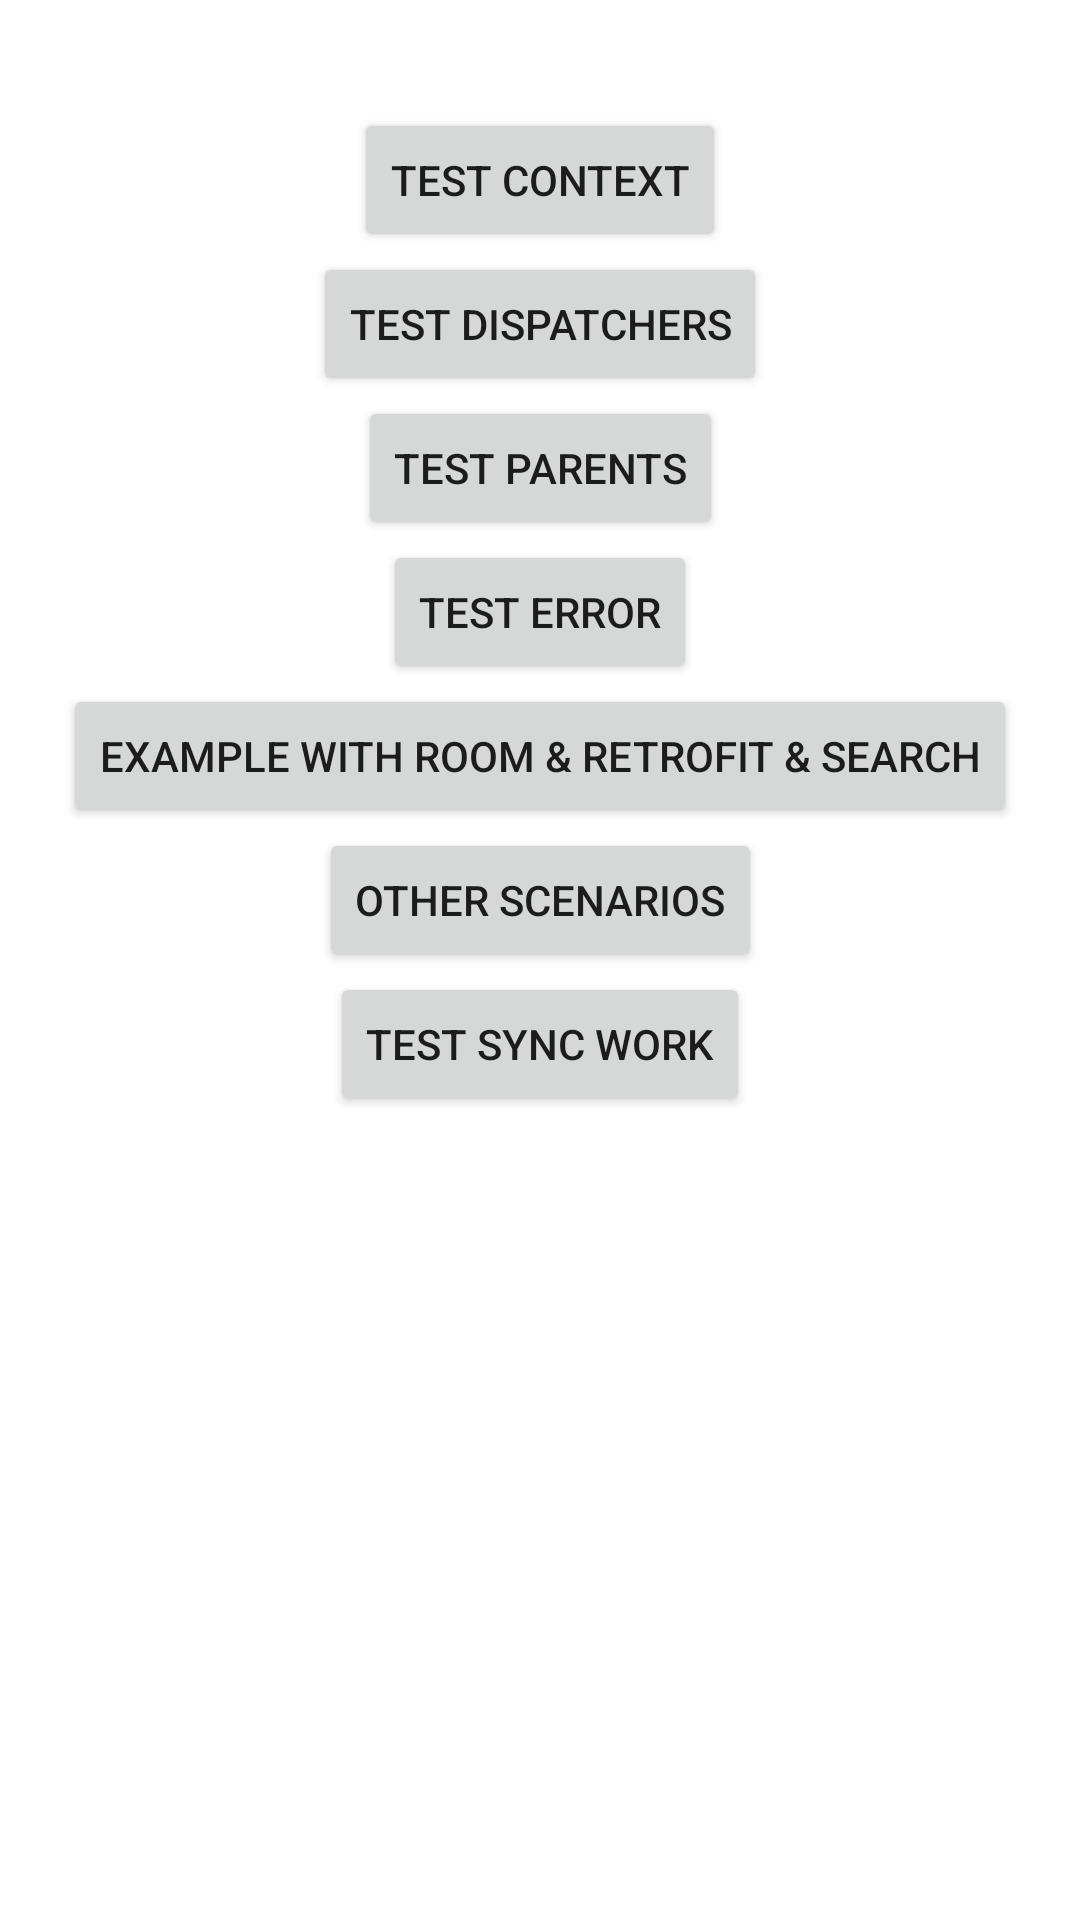

This screen was rendered from an Android layout file. Write that file and the resources it references.
<!-- AndroidManifest.xml: application theme Theme.BestPractices -->
<!-- res/layout/fragment_coroutines.xml -->
<?xml version="1.0" encoding="utf-8"?>
<androidx.constraintlayout.widget.ConstraintLayout xmlns:android="http://schemas.android.com/apk/res/android"
    xmlns:app="http://schemas.android.com/apk/res-auto"
    xmlns:tools="http://schemas.android.com/tools"
    android:layout_width="match_parent"
    android:layout_height="match_parent">

    <Button
        android:id="@+id/button"
        android:layout_width="wrap_content"
        android:layout_height="wrap_content"
        android:text="Test Context"
        android:layout_marginTop="36dp"
        app:layout_constraintEnd_toEndOf="parent"
        app:layout_constraintStart_toStartOf="parent"
        app:layout_constraintTop_toTopOf="parent" />

    <Button
        android:id="@+id/button2"
        android:layout_width="wrap_content"
        android:layout_height="wrap_content"
        android:text="Test Dispatchers"
        app:layout_constraintEnd_toEndOf="parent"
        app:layout_constraintStart_toStartOf="parent"
        app:layout_constraintTop_toBottomOf="@+id/button" />

    <Button
        android:id="@+id/button3"
        android:layout_width="wrap_content"
        android:layout_height="wrap_content"
        android:text="Test Parents"
        app:layout_constraintEnd_toEndOf="parent"
        app:layout_constraintStart_toStartOf="parent"
        app:layout_constraintTop_toBottomOf="@+id/button2" />
    <Button
        android:id="@+id/button4"
        android:layout_width="wrap_content"
        android:layout_height="wrap_content"
        android:text="Test Error"
        app:layout_constraintEnd_toEndOf="parent"
        app:layout_constraintStart_toStartOf="parent"
        app:layout_constraintTop_toBottomOf="@+id/button3" />

    <Button
        android:id="@+id/button5"
        android:layout_width="wrap_content"
        android:layout_height="wrap_content"
        android:text="Example with Room &amp; retrofit &amp; SEarch"
        app:layout_constraintEnd_toEndOf="parent"
        app:layout_constraintStart_toStartOf="parent"
        app:layout_constraintTop_toBottomOf="@+id/button4" />

    <Button
        android:id="@+id/button6"
        android:layout_width="wrap_content"
        android:layout_height="wrap_content"
        android:text="Other scenarios"
        app:layout_constraintEnd_toEndOf="parent"
        app:layout_constraintStart_toStartOf="parent"
        app:layout_constraintTop_toBottomOf="@+id/button5" />

    <Button
        android:id="@+id/btnSync"
        android:layout_width="wrap_content"
        android:layout_height="wrap_content"
        android:text="Test sync work"
        app:layout_constraintEnd_toEndOf="parent"
        app:layout_constraintStart_toStartOf="parent"
        app:layout_constraintTop_toBottomOf="@+id/button6" />
</androidx.constraintlayout.widget.ConstraintLayout>
<!-- resources referenced by this layout -->
<resources>
  <style name="Theme.BestPractices" parent="Theme.MaterialComponents.DayNight.NoActionBar">
          
          <item name="colorPrimary">@color/purple_500</item>
          <item name="colorPrimaryVariant">@color/purple_700</item>
          <item name="colorOnPrimary">@color/white</item>
          
          <item name="colorSecondary">@color/teal_200</item>
          <item name="colorSecondaryVariant">@color/teal_700</item>
          <item name="colorOnSecondary">@color/black</item>
          
          <item name="android:statusBarColor" tools:targetApi="l">?attr/colorPrimaryVariant</item>
          
      </style>
  <color name="purple_500">#FF6200EE</color>
  <color name="purple_700">#FF3700B3</color>
  <color name="white">#FFFFFFFF</color>
  <color name="teal_200">#FF03DAC5</color>
  <color name="teal_700">#FF018786</color>
  <color name="black">#FF000000</color>
</resources>
